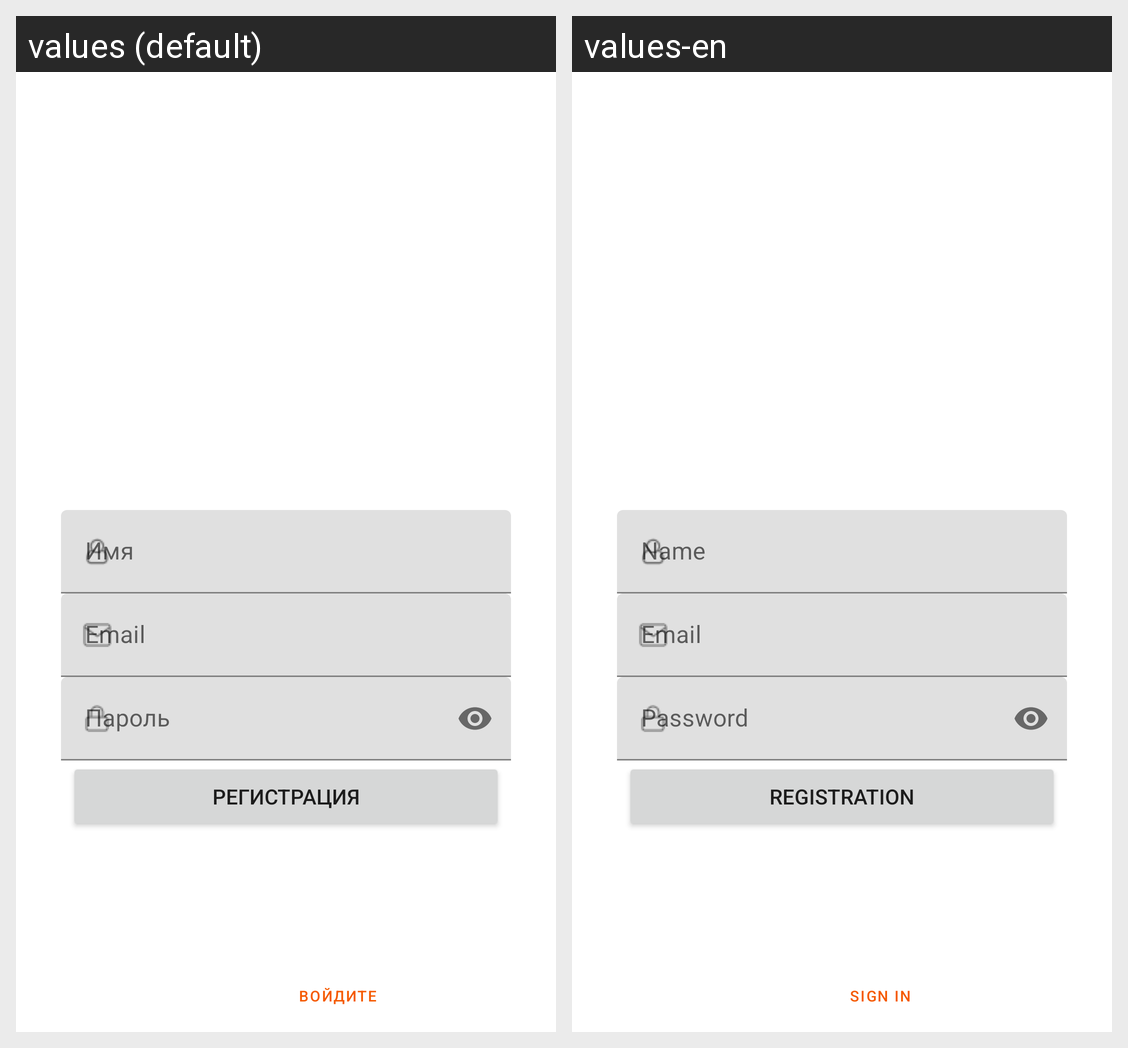

Translations of the strings shown on this Android screen, per locale in the grid:
Android screen res/layout/activity_registration.xml rendered under 2 locales, left to right: values (default), values-en. Device: Nexus 5 (rendered at 1080×1920; each locale shown at half size, 540×960, under a caption strip naming it); theme Theme.MyRecipes.
Strings drawn on this screen, with the default value and each locale's value (text and hints the layout hard-codes, and strings that could not be matched under every locale, appear in the picture but are not listed):

registration
  values: Регистрация
  values-en: Registration

email
  values: Email
  values-en: Email

password
  values: Пароль
  values-en: Password

sign_in
  values: Войдите
  values-en: Sign in
